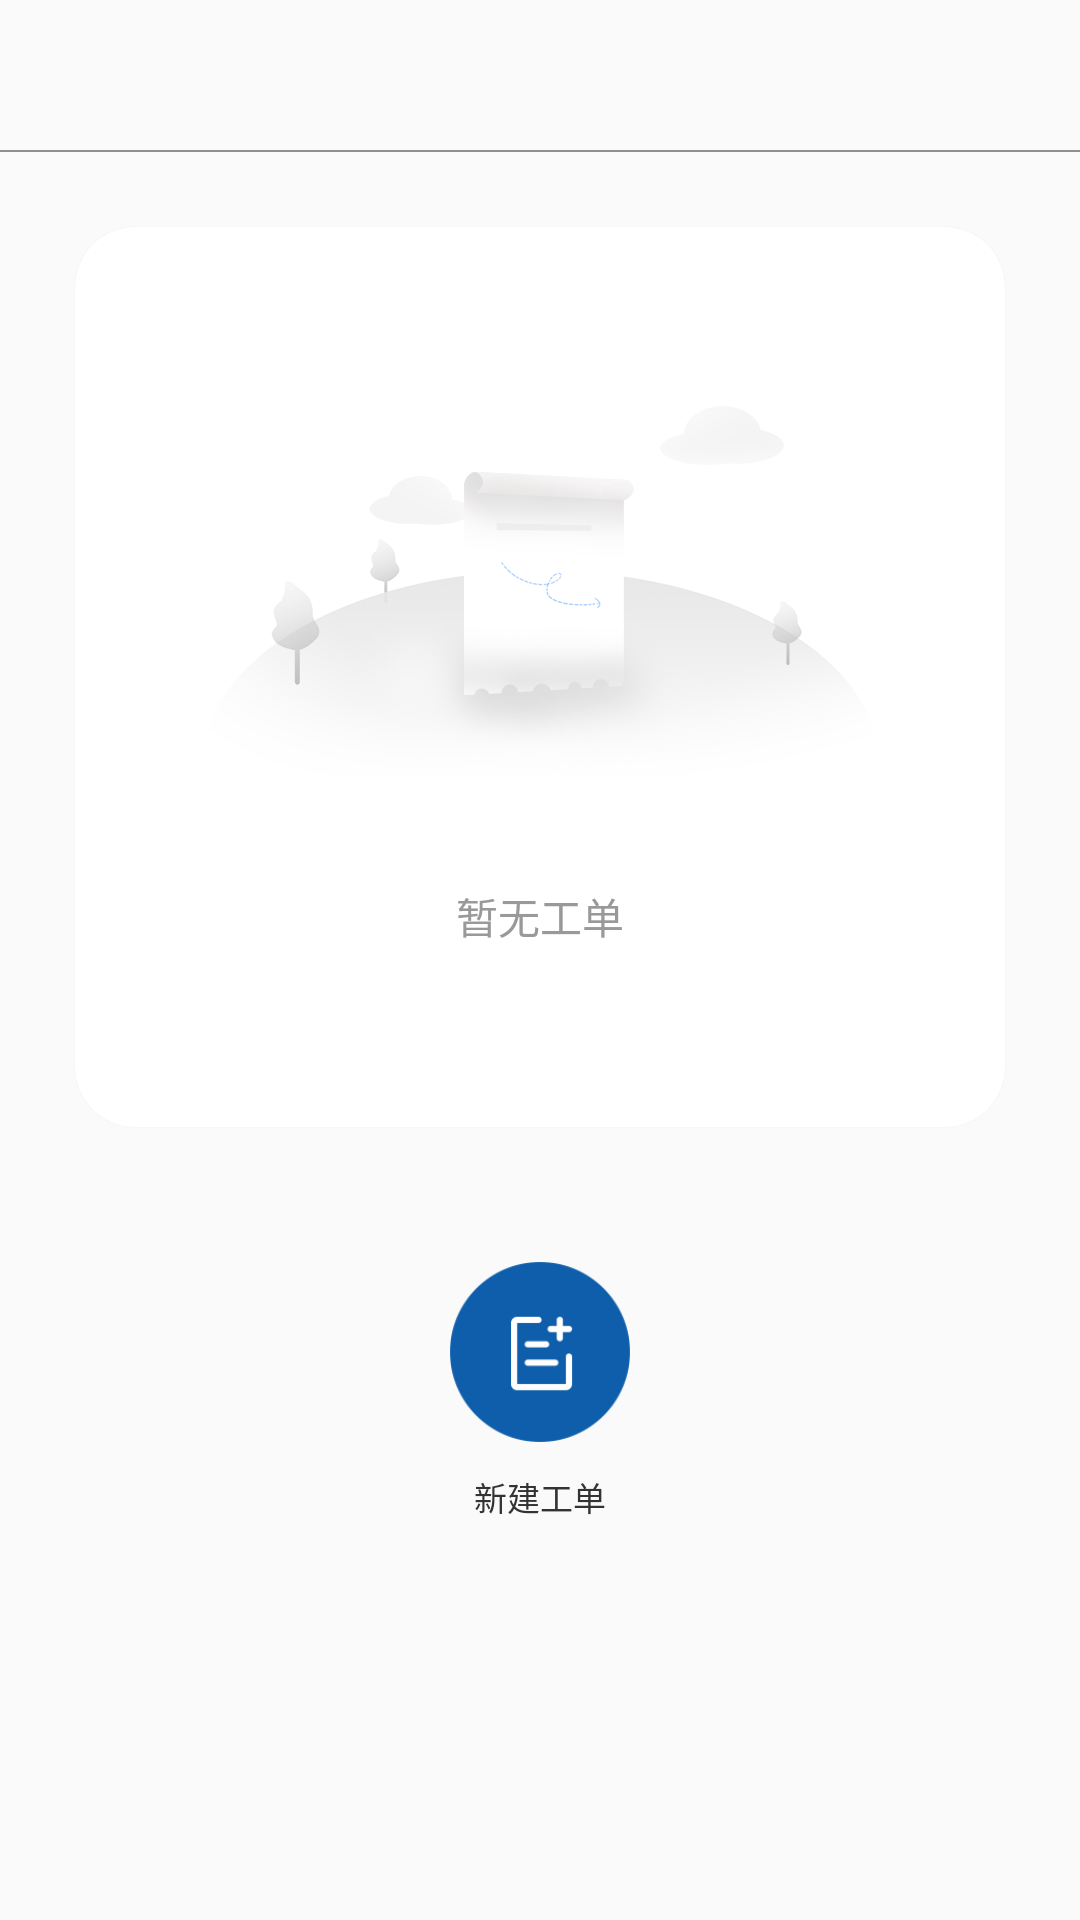

Layout XML and referenced resources for this Android screen:
<!-- AndroidManifest.xml: application theme AppTheme -->
<!-- res/layout/activity_no_ticket.xml -->
<?xml version="1.0" encoding="utf-8"?>
<LinearLayout xmlns:android="http://schemas.android.com/apk/res/android"
    xmlns:app="http://schemas.android.com/apk/res-auto"
    android:layout_width="match_parent"
    android:layout_height="match_parent"
    android:orientation="vertical">

    <include layout="@layout/toolbar" />

    <android.support.v7.widget.CardView
        android:layout_width="match_parent"
        android:layout_height="wrap_content"
        android:layout_margin="25dp"
        android:foreground="?android:attr/selectableItemBackground"
        app:cardBackgroundColor="@color/white"
        app:cardCornerRadius="20dp"
        app:cardElevation="1dp">

        <LinearLayout
            android:layout_width="match_parent"
            android:layout_height="300dp"
            android:gravity="center"
            android:orientation="vertical">

            <ImageView
                android:layout_width="wrap_content"
                android:layout_height="wrap_content"
                android:src="@drawable/no_order_img" />

            <TextView
                android:layout_width="wrap_content"
                android:layout_height="wrap_content"
                android:text="暂无工单"
                android:textColor="#999999"
                android:textSize="14sp" />
        </LinearLayout>
    </android.support.v7.widget.CardView>

    <LinearLayout
        android:id="@+id/new_ticket_ly"
        android:layout_width="wrap_content"
        android:layout_height="wrap_content"
        android:layout_gravity="center_horizontal"
        android:layout_marginTop="20dp"
        android:gravity="center"
        android:orientation="vertical">

        <ImageView
            android:layout_width="60dp"
            android:layout_height="60dp"
            android:src="@drawable/add_order_normal_btn" />

        <TextView
            android:layout_width="wrap_content"
            android:layout_height="wrap_content"
            android:layout_marginTop="10dp"
            android:text="新建工单"
            android:textColor="@color/text_black"
            android:textSize="11sp" />
    </LinearLayout>
</LinearLayout>
<!-- res/layout/toolbar.xml (included above) -->
<?xml version="1.0" encoding="utf-8"?>
<LinearLayout xmlns:android="http://schemas.android.com/apk/res/android"
    android:layout_width="match_parent"
    android:layout_height="wrap_content"
    android:orientation="vertical">

    <View
        android:id="@+id/status_bar_view"
        android:layout_width="match_parent"
        android:layout_height="0dp" />

    <LinearLayout
        android:id="@+id/toolbar"
        android:layout_width="match_parent"
        android:layout_height="wrap_content"
        android:orientation="vertical">

        <RelativeLayout
            android:layout_width="match_parent"
            android:layout_height="wrap_content"
            android:orientation="horizontal">

            <RelativeLayout
                android:id="@+id/title_left_rl"
                android:layout_width="50dp"
                android:layout_height="50dp"
                android:layout_marginStart="10dp">

                <ImageView
                    android:layout_centerInParent="true"
                    android:id="@+id/title_left_iv"
                    android:layout_width="wrap_content"
                    android:layout_height="wrap_content"
                    android:src="@drawable/off_icon"
                    android:visibility="invisible" />

                <TextView
                    android:id="@+id/title_left_tv"
                    android:layout_width="wrap_content"
                    android:layout_height="wrap_content"
                    android:layout_centerInParent="true"
                    android:textColor="@color/text_black"
                    android:textSize="15sp"
                    android:visibility="invisible" />
            </RelativeLayout>

            <TextView
                android:id="@+id/title_tv"
                android:layout_width="wrap_content"
                android:layout_height="wrap_content"
                android:layout_centerInParent="true"
                android:textColor="@color/text_black"
                android:textSize="14sp"
                android:textStyle="bold"
                android:visibility="invisible" />

            <TextView
                android:id="@+id/title_right_tv"
                android:layout_width="wrap_content"
                android:layout_height="wrap_content"
                android:layout_alignParentEnd="true"
                android:layout_centerInParent="true"
                android:layout_marginEnd="10dp"
                android:textColor="@color/text_light_blue"
                android:textSize="15sp"
                android:visibility="invisible" />
        </RelativeLayout>

        <View
            android:id="@+id/title_line_View"
            android:layout_width="match_parent"
            android:layout_height="0.5dp"
            android:background="@color/gray" />
    </LinearLayout>
</LinearLayout>
<!-- resources referenced by this layout -->
<resources>
  <color name="gray">#8e8e8e</color>
  <color name="text_black">#333333</color>
  <color name="text_light_blue">#92c1ff</color>
  <color name="white">#ffffff</color>
  <!-- drawable add_order_normal_btn: png bitmap (drawable-xhdpi, 2017 bytes) -->
  <!-- drawable no_order_img: png bitmap (drawable-xhdpi, 48636 bytes) -->
  <!-- drawable off_icon: png bitmap (drawable-xhdpi, 448 bytes) -->
  <style name="AppTheme" parent="Theme.AppCompat.Light.NoActionBar">
          
          <item name="colorPrimary">@color/colorPrimary</item>
          <item name="colorPrimaryDark">@color/colorPrimaryDark</item>
          <item name="colorAccent">@color/colorAccent</item>
      </style>
  <color name="colorPrimary">#008577</color>
  <color name="colorPrimaryDark">#00574B</color>
  <color name="colorAccent">#D81B60</color>
</resources>
